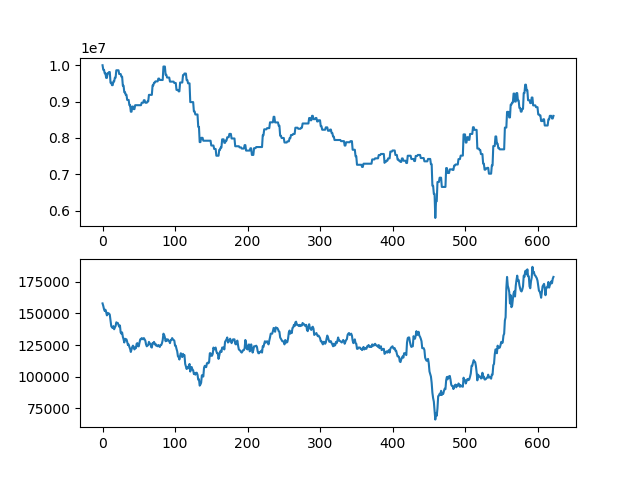

The table this chart was drawn from, first rows:
asset, close
10000000, 158000
9874000, 156000
9874000, 153500
9778000, 152000
9778000, 153000
9652000, 151000
9652000, 148500
9780000, 150500
9780000, 149500
9812500, 150000
9812500, 149000
9520000, 144500
9520000, 140000
9452000, 139000
9452000, 138500
9554000, 140000
9554000, 137500
9657500, 139000
9657500, 140000
9861500, 143000
9861500, 142500
9861500, 142500
9861500, 141000
9758000, 139500
9758000, 140500
9758000, 135000
9686000, 134000
9686000, 135000
9437500, 131500
9437500, 129500
9257500, 127000
9257500, 130000
9186500, 129000
9186500, 129500
9046500, 127500
9046500, 125000
9046500, 125500
8902500, 123500
8902500, 122000
8722500, 119500
8722500, 121500
8864500, 123500
8864500, 124500
8793500, 123500
8793500, 121500
8901500, 123000
8901500, 122500
8901500, 126000
8901500, 126500
8901500, 124000
8901500, 124000
8901500, 127000
8901500, 129500
8901500, 129500
8969500, 130500
8969500, 130000
8969500, 129500
9038500, 130500
9038500, 129500
8969500, 128500
... 563 more rows
